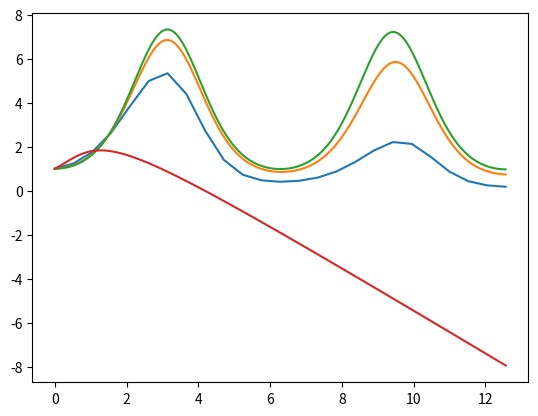

Reproduce this figure in Python.
import numpy as np
import matplotlib.pyplot as plt

def function_2(x, y):
    return y * np.sin(x)

def function_3(x, y):
    return np.sin(x + y)

def euler(F, a, b, A, h):
    n = int((b - a) // h)
    values = np.zeros(n)
    values[0] = A
    print(values)
    for i in range(1, n):
        values[i] = values[i - 1] + h * F(a + h * i, values[i - 1])
    return values

def graph(x, y):
    plt.plot(x, y)
    plt.show()

# Uppgift 2
graph(np.linspace(0, 4 * np.pi, int((4 * np.pi) // 0.5)), euler(function_2, 0, 4 * np.pi, 1, 0.5))
graph(np.linspace(0, 4 * np.pi, int((4 * np.pi) // 0.1)), euler(function_2, 0, 4 * np.pi, 1, 0.1))
graph(np.linspace(0, 4 * np.pi, int((4 * np.pi) // 0.01)), euler(function_2, 0, 4 * np.pi, 1, 0.01))

# Efter att undersökt med Geogebra verkar det som att y = pi * sin(x - pi / 2) + pi + 1

# Uppgift 3
graph(np.linspace(0, 4 * np.pi, int((4 * np.pi) // 0.1)), euler(function_3, 0, 4 * np.pi, 1, 0.1))

# Efter att ha undersökt verkar det inte finnas någon tydlig lösning
